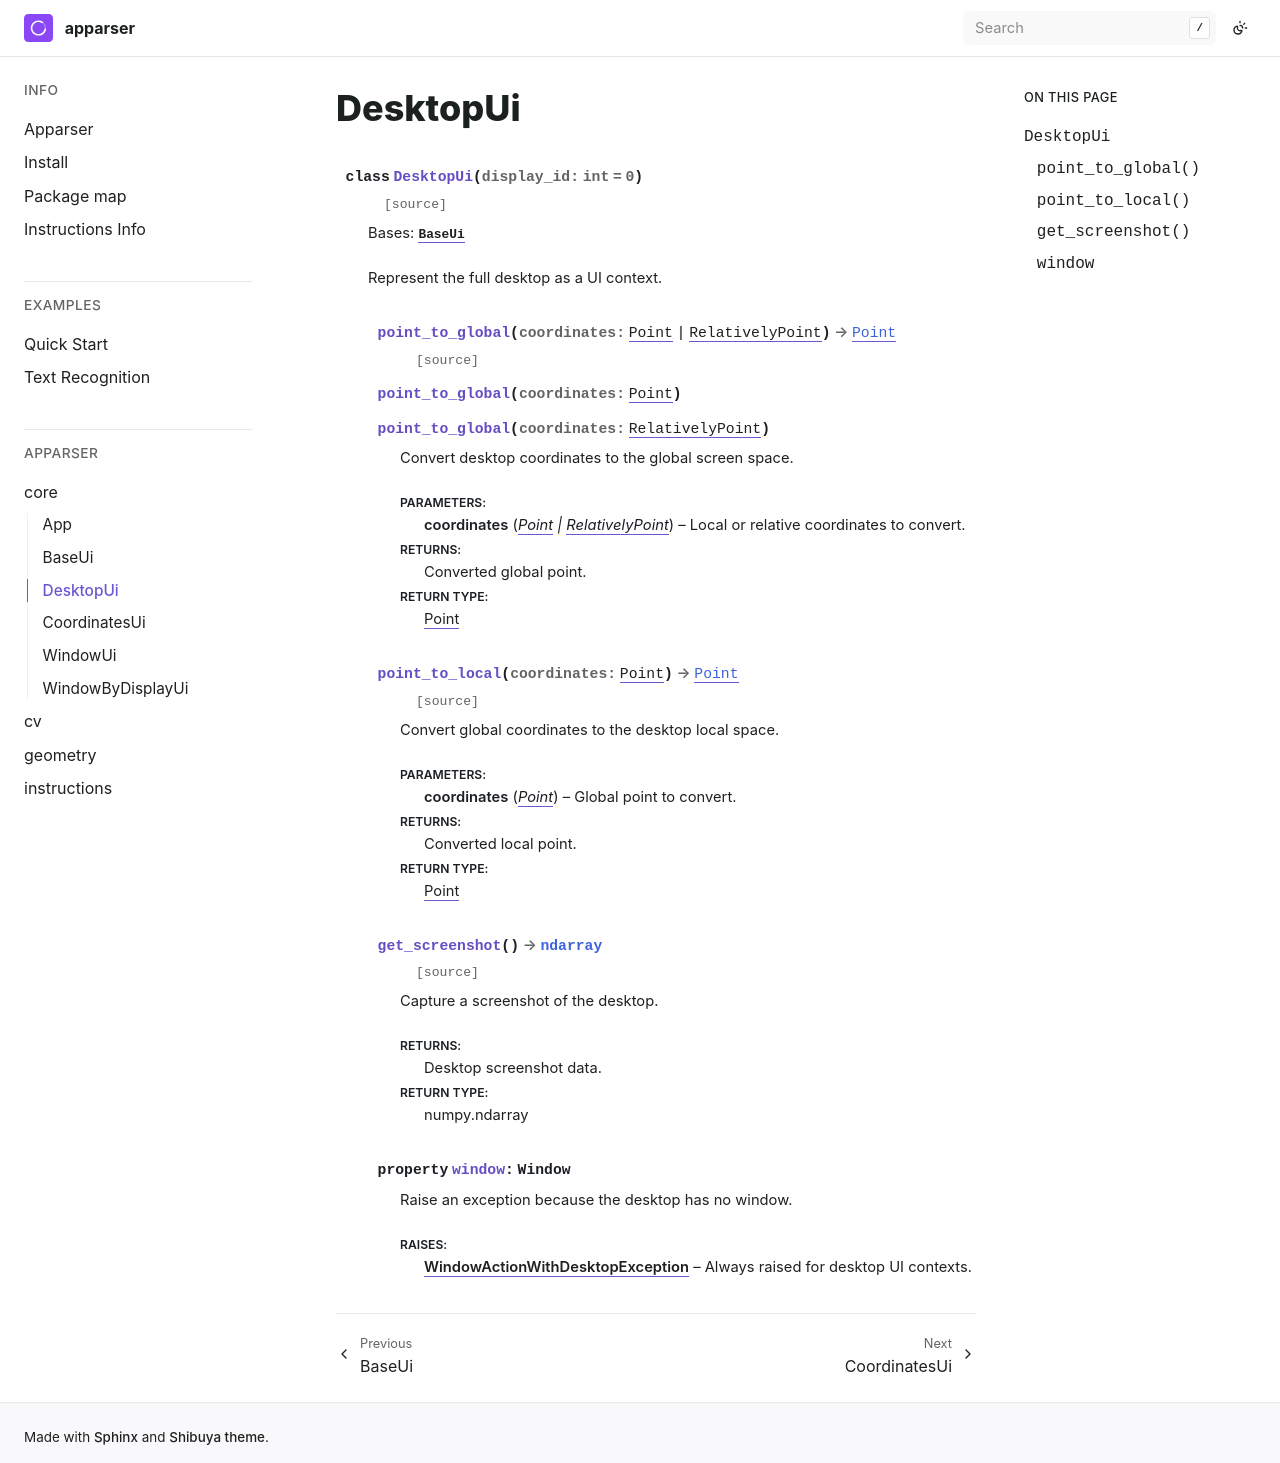

repository: apparser-development/apparser · page: api/core/DesktopUi.html · generator: sphinx

DesktopUi
=========

.. currentmodule:: apparser.core

.. autoclass:: DesktopUi
   :members:
   :undoc-members:
   :show-inheritance:
   :member-order: bysource
